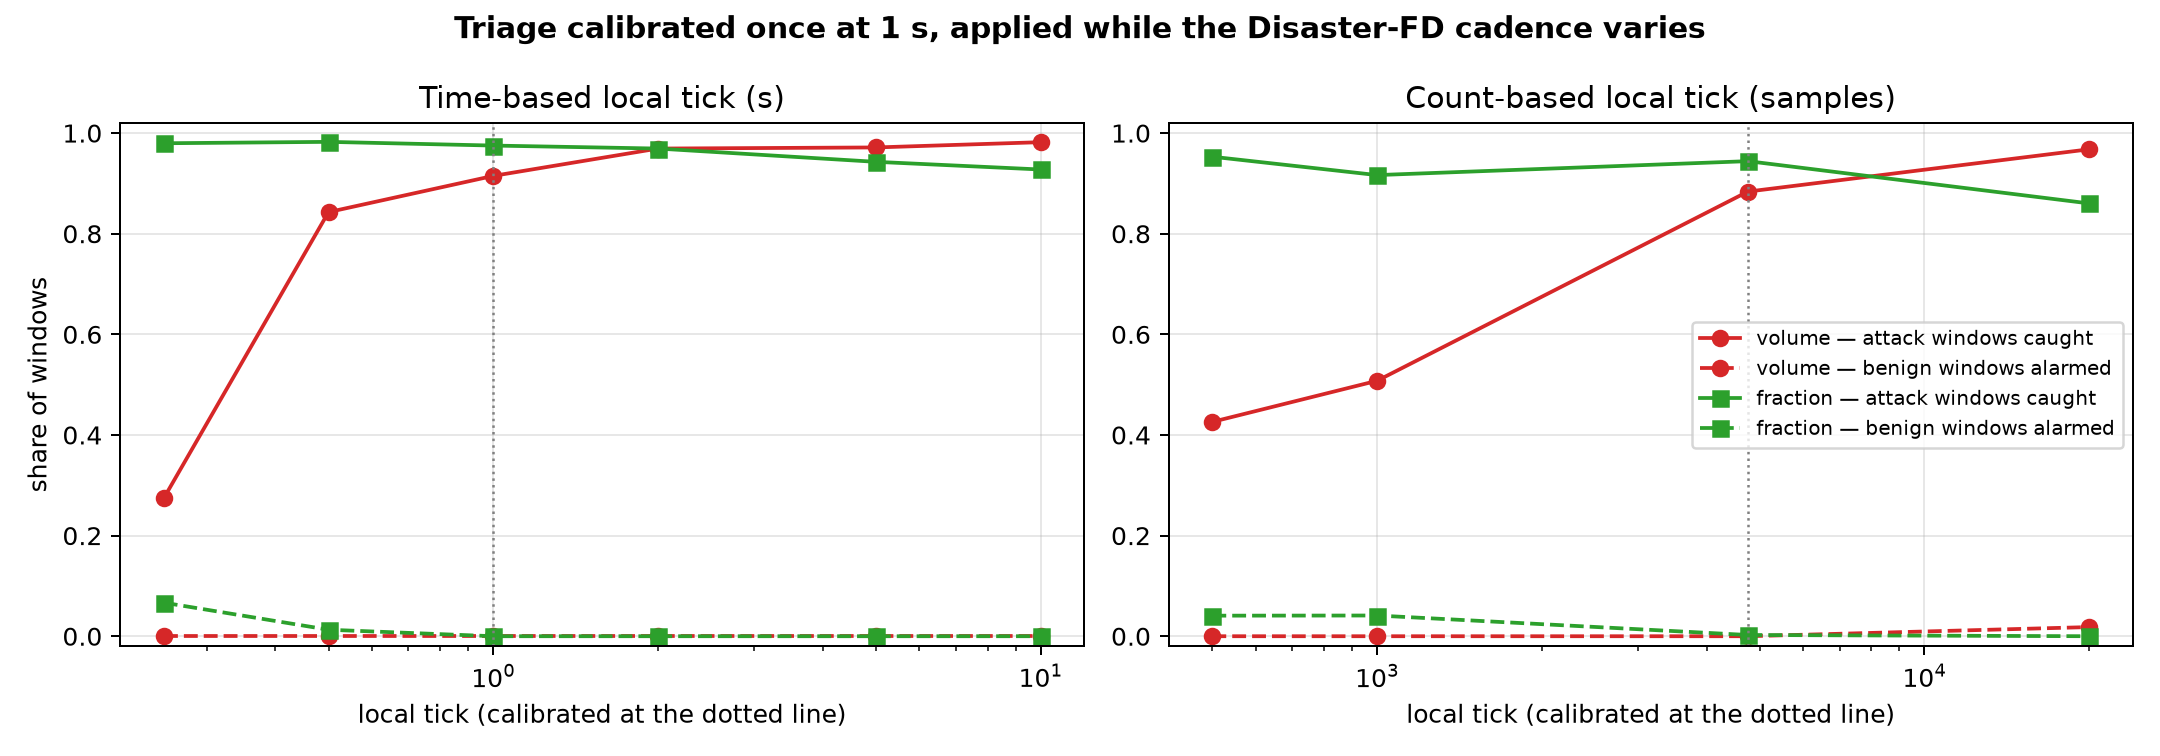

The data file committed next to this chart (first rows):
tick, kind, value, windows, attack_windows, benign_windows, median_samples, vol_tp, vol_fp, frac_tp, frac_fp, both_tp, both_fp, recal_T, recal_f, recal_tp, benign_max_frac, benign_max_frac_big
0.25 s, time, 0.25, 2905, 642, 2263, 1190, 176, 0, 629, 151, 629, 151, 344, 0.1826, 589, 0.1461, 0.1461
0.5 s, time, 0.5, 1640, 401, 1239, 2378, 338, 0, 394, 16, 394, 16, 344, 0.09094, 392, 0.07275, 0.07275
1 s, time, 1.0, 1006, 282, 724, 4758, 258, 0, 275, 0, 276, 0, 344, 0.04545, 276, 0.03636, 0.03636
2 s, time, 2.0, 702, 260, 442, 4759, 252, 0, 252, 0, 255, 0, 344, 0.04545, 255, 0.03636, 0.03636
5 s, time, 5.0, 500, 245, 255, 4761, 238, 0, 231, 0, 241, 0, 344, 0.04542, 241, 0.03634, 0.03634
10 s, time, 10.0, 361, 221, 140, 4761, 217, 0, 205, 0, 218, 0, 403, 0.04542, 218, 0.03634, 0.03634
500 samples, count, 500, 5912, 723, 5189, 500.0, 308, 0, 689, 212, 689, 212, 193, 0.3825, 420, 0.306, 0.306
1000 samples, count, 1000, 2956, 455, 2501, 1000, 231, 0, 417, 103, 417, 103, 216, 0.215, 289, 0.172, 0.172
4759 samples, count, 4759, 622, 215, 407, 4759, 190, 0, 203, 1, 203, 1, 294, 0.06146, 193, 0.04917, 0.04917
20000 samples, count, 20000, 148, 93, 55, 20000, 90, 1, 80, 0, 90, 1, 450, 0.02244, 86, 0.01795, 0.01795
